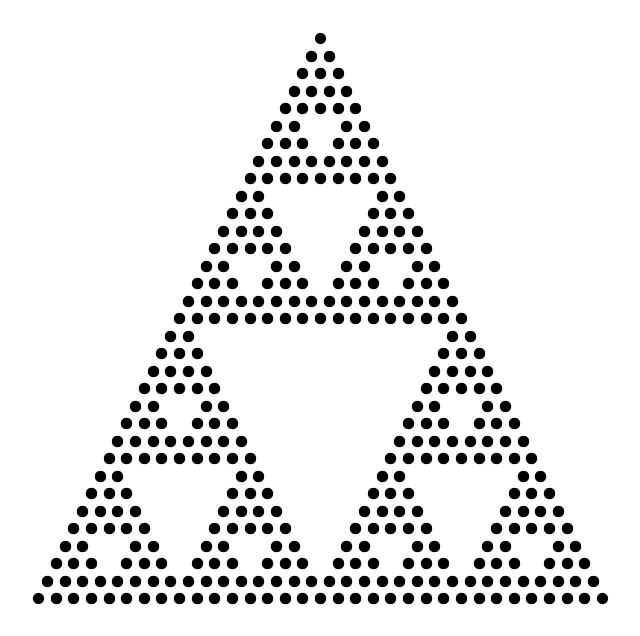

Source code (Python):
# In this version, the sierpinski function takes a list of points
# and a depth as arguments. If the depth is 0, it draws the triangle
# using plt.scatter with a size of 50 and color black, otherwise it
# recursively calls itself with the midpoints of each pair of points.
#
# The get_midpoint function calculates the midpoint between two points
# using their x and y coordinates.
#
# The plt.figure command creates a blank plot with a size of 8x8 inches.
# The plt.axis command turns off the axis labels and ticks, and the plt.show
# command displays the final plot.


import matplotlib.pyplot as plt
import random

def sierpinski(points, depth):
    if depth == 0:
        plt.scatter([points[0][0], points[1][0], points[2][0]],
                    [points[0][1], points[1][1], points[2][1]],
                    s=50, color='k')
    else:
        sierpinski([points[0], get_midpoint(points[0], points[1]), get_midpoint(points[0], points[2])], depth - 1)
        sierpinski([points[1], get_midpoint(points[1], points[2]), get_midpoint(points[1], points[0])], depth - 1)
        sierpinski([points[2], get_midpoint(points[2], points[0]), get_midpoint(points[2], points[1])], depth - 1)

def get_midpoint(point1, point2):
    x = (point1[0] + point2[0]) / 2
    y = (point1[1] + point2[1]) / 2
    return [x, y]

plt.figure(figsize=(8, 8))
points = [[0, 0], [1, 0], [0.5, 0.87]]
sierpinski(points, 5)
plt.axis('off')
plt.show()
